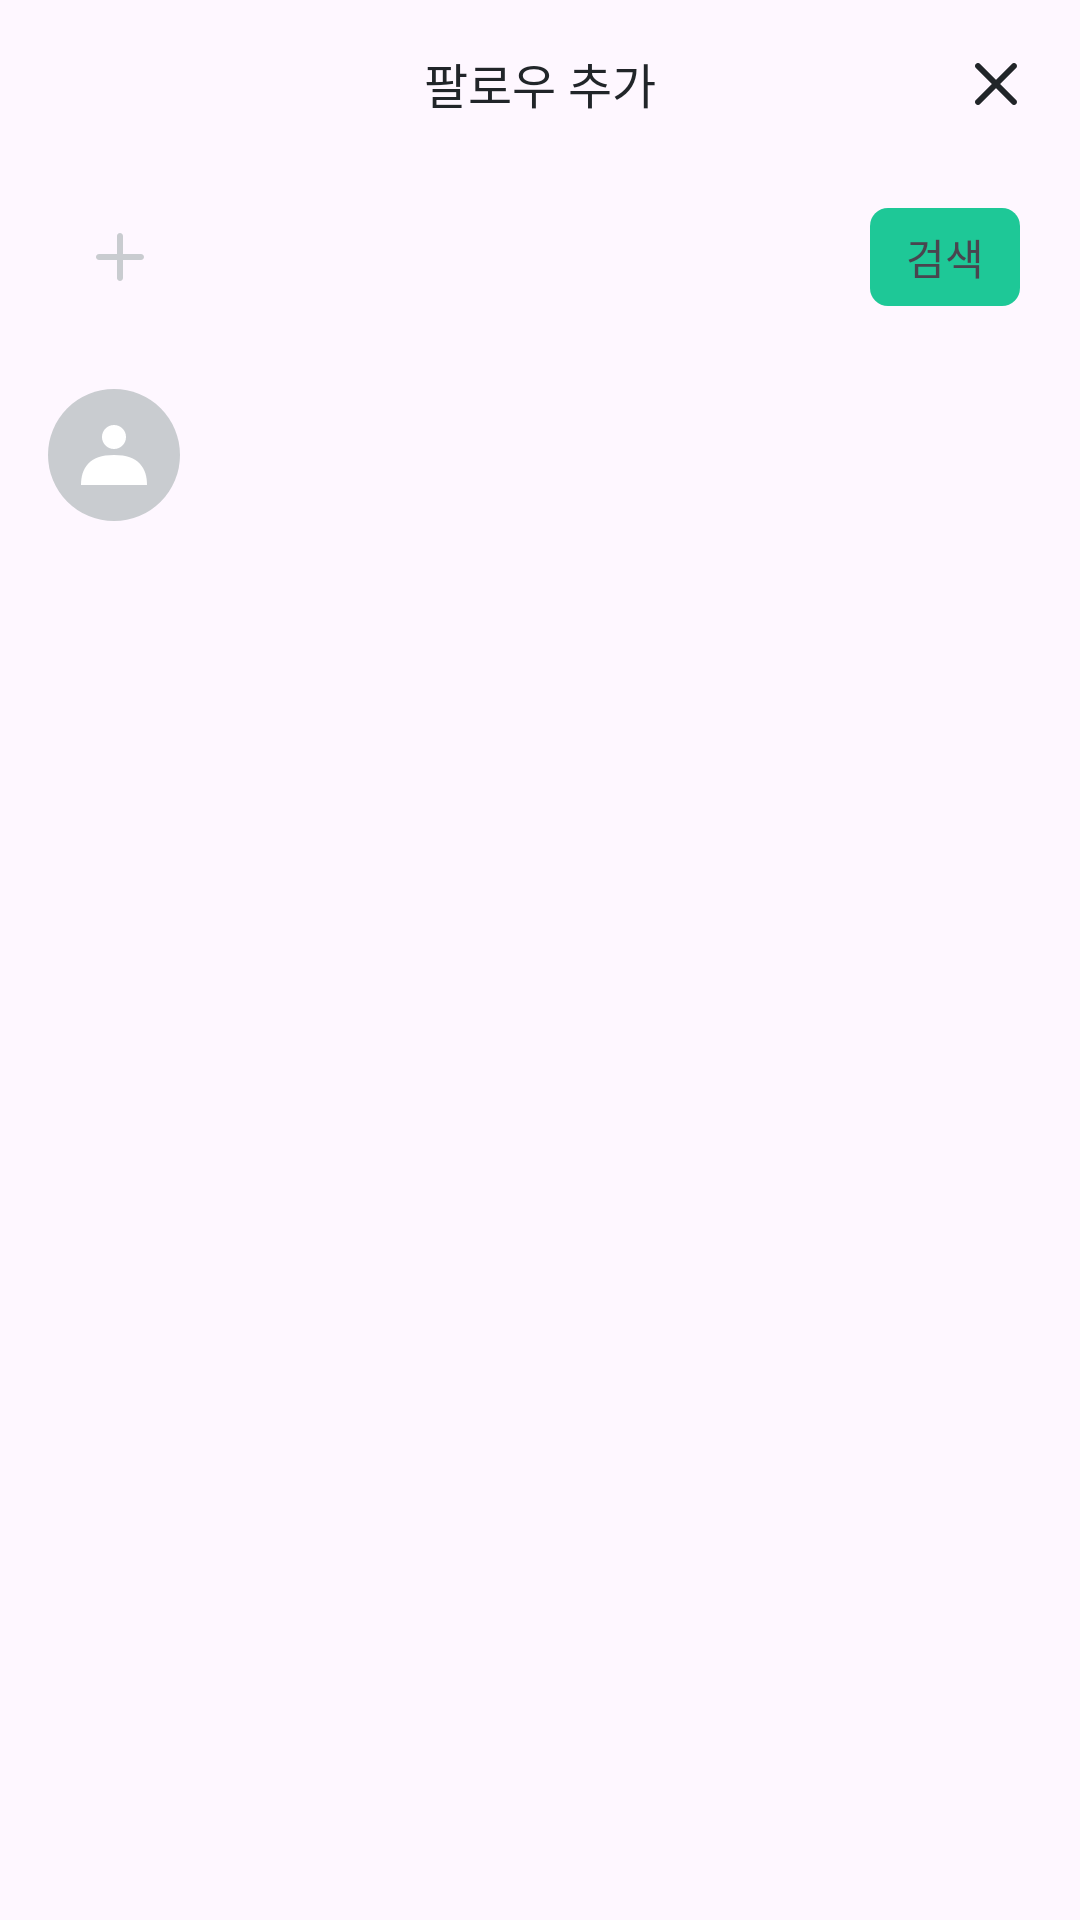

Reconstruct the res/layout file that produces this screen, plus the resources it refers to.
<!-- AndroidManifest.xml: application theme Theme.VelogInMobile -->
<!-- res/layout/fragment_search_name_bottom_sheet.xml -->
<?xml version="1.0" encoding="utf-8"?>
<layout xmlns:android="http://schemas.android.com/apk/res/android"
    xmlns:app="http://schemas.android.com/apk/res-auto"
    xmlns:tools="http://schemas.android.com/tools">

    <data>

    </data>

    <androidx.constraintlayout.widget.ConstraintLayout
        android:layout_width="match_parent"
        android:layout_height="match_parent">

        <TextView
            android:id="@+id/tv_search_subscriber_title"
            style="@style/body_2_M"
            android:layout_width="wrap_content"
            android:layout_height="wrap_content"
            android:layout_marginTop="16dp"
            android:text="팔로우 추가"
            android:textColor="@color/gray_700"
            app:layout_constraintEnd_toEndOf="parent"
            app:layout_constraintStart_toStartOf="parent"
            app:layout_constraintTop_toTopOf="parent" />

        <ImageView
            android:layout_width="wrap_content"
            android:layout_height="wrap_content"
            android:layout_marginTop="16dp"
            android:layout_marginEnd="16dp"
            android:src="@drawable/ic_bottom_sheet_close"
            app:layout_constraintEnd_toEndOf="parent"
            app:layout_constraintTop_toTopOf="parent" />

        <EditText
            android:id="@+id/et_search_subscriber_searchbar"
            android:layout_width="0dp"
            android:layout_height="wrap_content"
            android:layout_marginStart="16dp"
            android:layout_marginTop="28dp"
            android:layout_marginEnd="16dp"
            android:background="@drawable/rectangle_search_name_gray_100_radius_4dp"
            android:paddingVertical="6dp"
            android:paddingStart="44dp"
            app:layout_constraintEnd_toStartOf="@id/tv_search_subscriber_search_button"
            app:layout_constraintStart_toStartOf="parent"
            app:layout_constraintTop_toBottomOf="@+id/tv_search_subscriber_title" />

        <ImageView
            android:layout_width="wrap_content"
            android:layout_height="wrap_content"
            android:layout_marginStart="12dp"
            android:src="@drawable/ic_addtag_plus"
            app:layout_constraintBottom_toBottomOf="@id/et_search_subscriber_searchbar"
            app:layout_constraintStart_toStartOf="@id/et_search_subscriber_searchbar"
            app:layout_constraintTop_toTopOf="@id/et_search_subscriber_searchbar" />

        <TextView
            android:id="@+id/tv_search_subscriber_search_button"
            android:layout_width="wrap_content"
            android:layout_height="wrap_content"
            android:layout_marginEnd="20dp"
            android:background="@drawable/selector_bottom_sheet_add_button"
            android:paddingHorizontal="12dp"
            android:paddingVertical="6dp"
            android:text="검색"
            app:layout_constraintBottom_toBottomOf="@id/et_search_subscriber_searchbar"
            app:layout_constraintEnd_toEndOf="parent"
            app:layout_constraintTop_toTopOf="@id/et_search_subscriber_searchbar" />

        <androidx.constraintlayout.widget.ConstraintLayout
            android:id="@+id/layout_search_name_user_information"
            android:layout_width="0dp"
            android:layout_height="wrap_content"
            android:layout_marginTop="26dp"
            android:paddingHorizontal="16dp"
            app:layout_constraintEnd_toEndOf="parent"
            app:layout_constraintStart_toStartOf="parent"
            app:layout_constraintTop_toBottomOf="@id/et_search_subscriber_searchbar">

            <ImageView
                android:id="@+id/iv_search_name_user_profile"
                android:layout_width="44dp"
                android:layout_height="44dp"
                android:src="@drawable/ic_subscriber_profile"
                app:layout_constraintBottom_toBottomOf="parent"
                app:layout_constraintStart_toStartOf="parent"
                app:layout_constraintTop_toTopOf="parent" />

            <TextView
                style="@style/body_2_M"
                android:layout_width="wrap_content"
                android:layout_height="wrap_content"
                android:layout_marginStart="8dp"
                android:textColor="@color/gray_700"
                app:layout_constraintBottom_toBottomOf="@id/iv_search_name_user_profile"
                app:layout_constraintStart_toEndOf="@id/iv_search_name_user_profile"
                app:layout_constraintTop_toTopOf="@id/iv_search_name_user_profile"
                tools:text="daniel4647" />

        </androidx.constraintlayout.widget.ConstraintLayout>

    </androidx.constraintlayout.widget.ConstraintLayout>
</layout>
<!-- resources referenced by this layout -->
<resources>
  <color name="gray_700">#212529</color>
  <!-- drawable ic_addtag_plus (drawable) -->
  <vector xmlns:android="http://schemas.android.com/apk/res/android"
      android:width="24dp"
      android:height="24dp"
      android:viewportWidth="24"
      android:viewportHeight="24">
    <path
        android:pathData="M12,4C12.552,4 13,4.448 13,5V11H19C19.552,11 20,11.448 20,12C20,12.552 19.552,13 19,13H13V19C13,19.552 12.552,20 12,20C11.448,20 11,19.552 11,19V13H5C4.448,13 4,12.552 4,12C4,11.448 4.448,11 5,11H11V5C11,4.448 11.448,4 12,4Z"
        android:fillColor="#C9CCD0"/>
  </vector>
  <!-- drawable ic_bottom_sheet_close (drawable) -->
  <vector xmlns:android="http://schemas.android.com/apk/res/android"
      android:width="24dp"
      android:height="24dp"
      android:viewportWidth="24"
      android:viewportHeight="24">
    <path
        android:pathData="M13.414,12L18.707,6.707C19.098,6.316 19.098,5.684 18.707,5.293C18.316,4.902 17.684,4.902 17.293,5.293L12,10.586L6.707,5.293C6.316,4.902 5.684,4.902 5.293,5.293C4.902,5.684 4.902,6.316 5.293,6.707L10.586,12L5.293,17.293C4.902,17.684 4.902,18.316 5.293,18.707C5.488,18.902 5.744,19 6,19C6.256,19 6.512,18.902 6.707,18.707L12,13.414L17.293,18.707C17.488,18.902 17.744,19 18,19C18.256,19 18.512,18.902 18.707,18.707C19.098,18.316 19.098,17.684 18.707,17.293L13.414,12Z"
        android:fillColor="#212529"
        android:fillType="evenOdd"/>
  </vector>
  <!-- drawable ic_subscriber_profile (drawable) -->
  <vector xmlns:android="http://schemas.android.com/apk/res/android"
      android:width="44dp"
      android:height="44dp"
      android:viewportWidth="44"
      android:viewportHeight="44">
    <path
        android:pathData="M22,22m-22,0a22,22 0,1 1,44 0a22,22 0,1 1,-44 0"
        android:fillColor="#C9CCD0"/>
    <path
        android:pathData="M22,22C13.655,22 11,26.477 11,32H33C33,26.477 30.345,22 22,22Z"
        android:fillColor="#ffffff"/>
    <path
        android:pathData="M22,16m-4,0a4,4 0,1 1,8 0a4,4 0,1 1,-8 0"
        android:fillColor="#ffffff"/>
  </vector>
  <!-- drawable selector_bottom_sheet_add_button (drawable) -->
  <?xml version="1.0" encoding="utf-8"?>
  <selector xmlns:android="http://schemas.android.com/apk/res/android">
      <item android:drawable="@drawable/rectangle_bottom_sheet_gray_100_radius_6dp"
          android:state_enabled="false" />
      <item android:drawable="@drawable/rectangle_bottom_sheet_main_radius_6dp"
          android:state_enabled="true"/>
  </selector>
  <style name="body_2_M" parent="TextAppearance.Velog">
          <item name="fontFamily">@font/font_pretendard_medium</item>
          <item name="android:textSize">16sp</item>
      </style>
  <style name="Theme.VelogInMobile" parent="Base.Theme.VelogInMobile">
          <item name="android:statusBarColor">@color/white</item>
          <item name="android:windowLightStatusBar">true</item>
      </style>
  <!-- drawable rectangle_bottom_sheet_gray_100_radius_6dp (drawable) -->
  <?xml version="1.0" encoding="utf-8"?>
  <shape android:shape="rectangle" xmlns:android="http://schemas.android.com/apk/res/android">
      <solid android:color="@color/gray_100"/>
      <corners android:radius="6dp"/>
  </shape>
  <!-- drawable rectangle_bottom_sheet_main_radius_6dp (drawable) -->
  <?xml version="1.0" encoding="utf-8"?>
  <shape android:shape="rectangle" xmlns:android="http://schemas.android.com/apk/res/android">
      <corners android:radius="6dp"/>
      <solid android:color="@color/main"/>
  </shape>
  <style name="TextAppearance.Velog" parent="">
          <item name="android:textStyle">normal</item>
          <item name="android:textColor">?colorOnBackground</item>
          <item name="android:textAllCaps">false</item>
          <item name="android:includeFontPadding">false</item>
      </style>
  <style name="Base.Theme.VelogInMobile" parent="Theme.Material3.DayNight.NoActionBar">
          
          
      </style>
  <color name="white">#FFFFFF</color>
  <color name="gray_100">#F8F9FA</color>
  <color name="main">#1EC897</color>
</resources>
